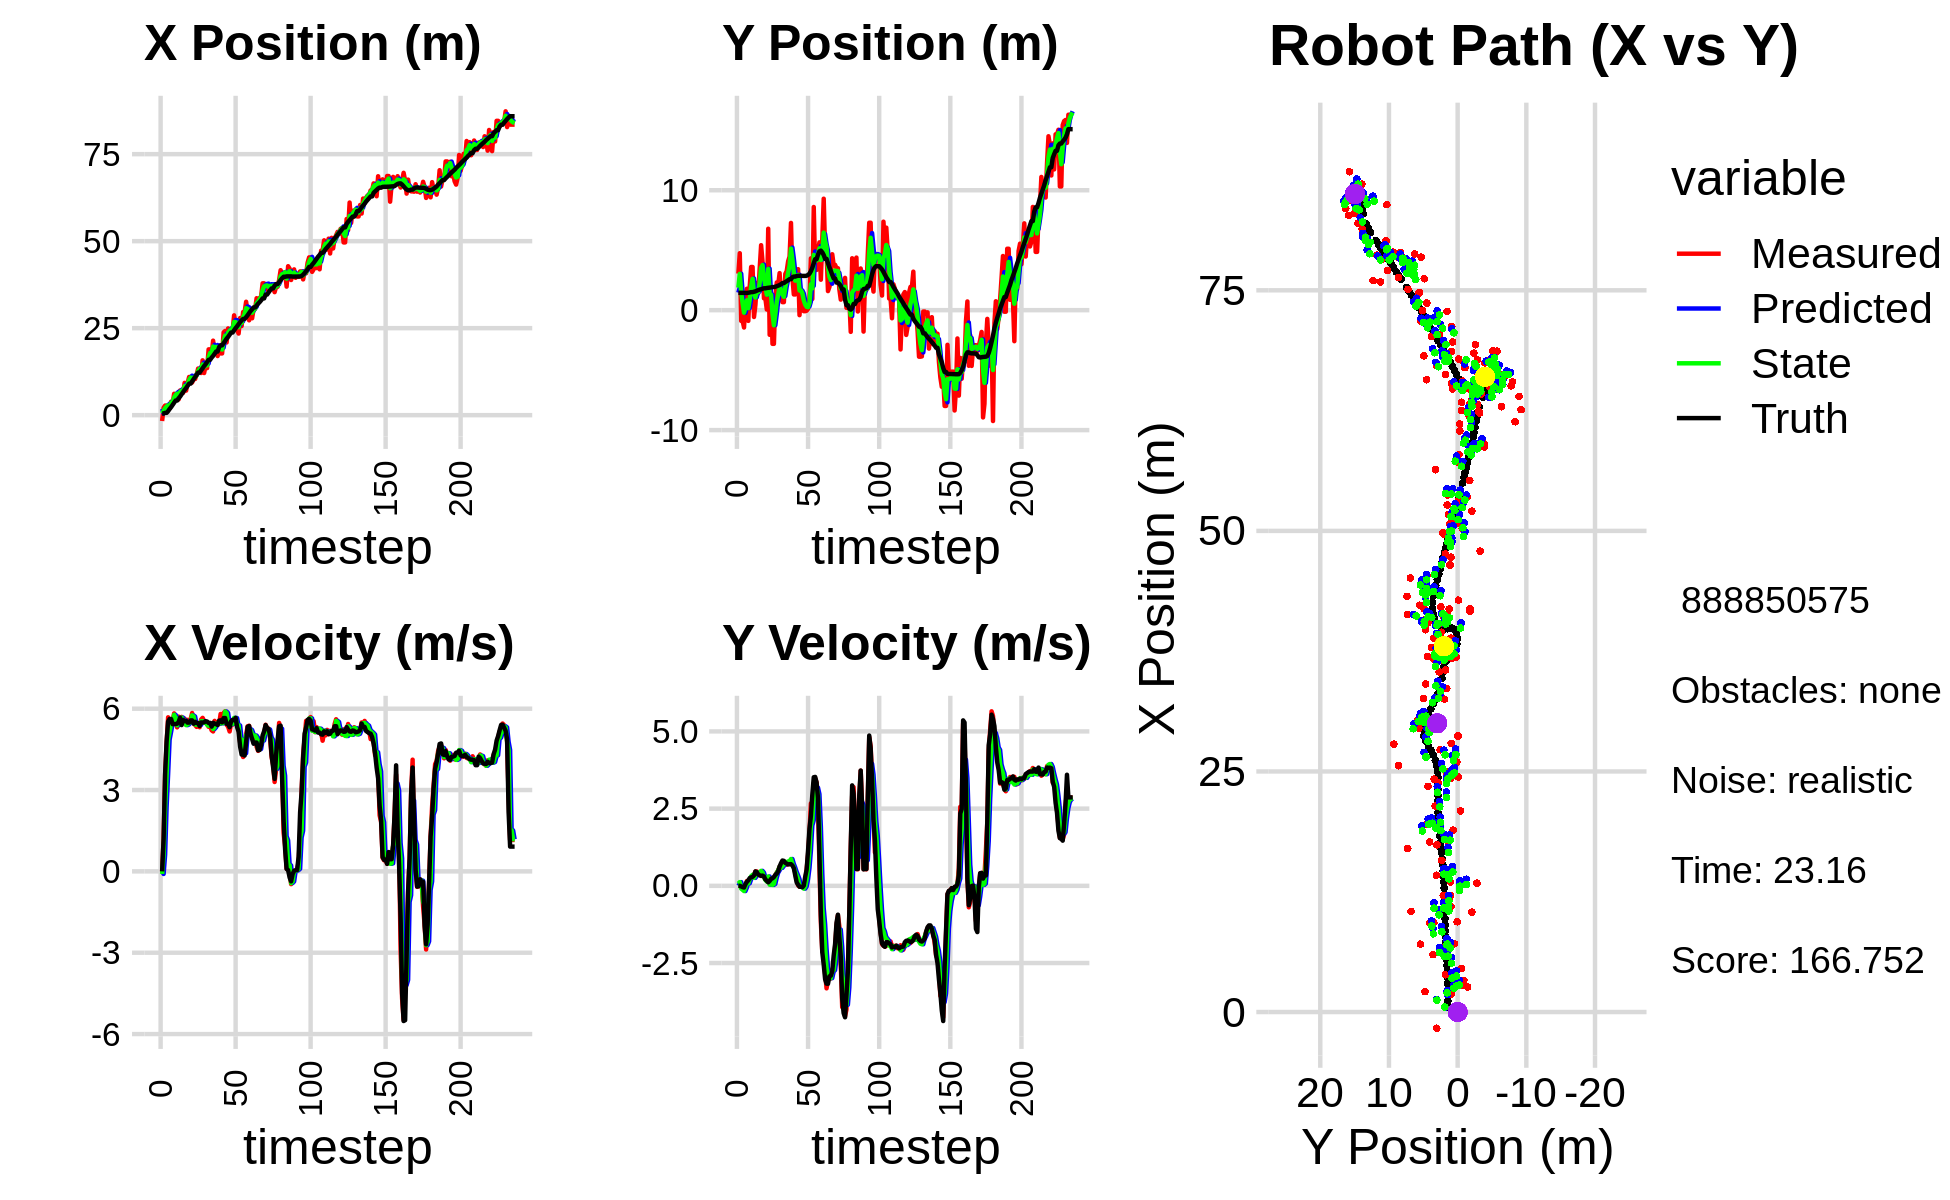

Data behind this chart, as committed beside it:
3.647384434559634236e+00, 2.299858391912888322e+00, 0.000000000000000000e+00, 0.000000000000000000e+00, 0.000000000000000000e+00, 0.000000000000000000e+00, 0.000000000000000000e+00, 0.000000000000000000e+00, 1.828344024583916649e+00, 1.460939876272882243e+00, 0.000000000000000000e+00, 0.000000000000000000e+00, 4.743001756963479143e-01, 1.444095612726705946e+00, 0.000000000000000000e+00, 0.000000000000000000e+00, 0.000000000000000000e+00, -4.295520193409174681e-04
-1.683577507962831454e+00, 3.046614409087467390e+00, 0.000000000000000000e+00, -0.000000000000000000e+00, 1.828344024583916649e+00, 1.460939876272882243e+00, 0.000000000000000000e+00, 0.000000000000000000e+00, 5.177860582927593658e-01, 1.881314635681205161e+00, -9.452742794699492412e-02, 7.180635126802598078e-02, 4.743001756963479143e-01, 1.444095612726705946e+00, 0.000000000000000000e+00, 0.000000000000000000e+00, 0.000000000000000000e+00, 7.777693826938048005e-05
2.121348052987936494e+00, 4.746395488983826461e+00, 1.203999992543652864e+00, -9.364343328522650234e-05, 5.083333154980598234e-01, 1.888495270808007831e+00, -9.452742794699492412e-02, 7.180635126802598078e-02, 1.237310543541627172e+00, 3.026423753766039670e+00, 6.098071685866757186e-01, 1.204970765701233043e-01, 4.775922595215053024e-01, 1.444095513086763649e+00, 1.199999999999999956e+00, 0.000000000000000000e+00, 1.200000047683715820e+00, 7.777693826938048005e-05
2.766967087854512286e+00, -8.956605841799011314e-01, 3.553999033347483572e+00, -2.483138858260414746e-03, 1.298291260400294744e+00, 3.038473461423051969e+00, 6.098071685866757186e-01, 1.204970765701233043e-01, 1.994435969843225021e+00, 1.524287483932497134e+00, 2.372165435888863527e+00, -9.163456003189908439e-02, 6.653402152320475604e-01, 1.443822199430993436e+00, 3.600000000000000089e+00, -2.000000000000000042e-02, 3.599999904632568359e+00, 6.986885564401745796e-04
2.766967087854512286e+00, -8.956605841799011314e-01, 4.719857526325703212e+00, -3.664629034211654146e-02, 2.231652513432111462e+00, 1.515124027929307227e+00, 2.372165435888863527e+00, -9.163456003189908439e-02, 2.482700306039571370e+00, 5.763162476982590654e-01, 3.581242433182390883e+00, -1.292532147644053220e-01, 6.653402152320475604e-01, 1.443822199430993436e+00, 4.799999999999999822e+00, -4.200000000000000261e-02, 4.800000190734863281e+00, 7.764122914522886276e-03
2.606422692782177641e+00, -1.446079264108509843e+00, 5.682711070490398697e+00, -5.731392986353894825e-02, 2.840824549357810369e+00, 5.633909262218185221e-01, 3.581242433182390883e+00, -1.292532147644053220e-01, 2.809505828918649417e+00, -2.133191483297572910e-01, 4.857090392023732051e+00, -1.693162386408345321e-01, 1.141078740387019508e+00, 1.440262069468504880e+00, 5.527999999999999581e+00, -5.399999999999999939e-02, 5.527999877929687500e+00, 1.008532475680112839e-02
1.890170268305239265e+00, 8.756708513051251197e-01, 5.483924264377689539e+00, 2.886038648465070328e-02, 3.295214868121022711e+00, -2.302507721938407415e-01, 4.857090392023732051e+00, -1.693162386408345321e-01, 2.705356272911795479e+00, 2.057920871666733265e-01, 5.146928501446706328e+00, -5.611936722401877908e-02, 1.776248723446449018e+00, 1.433966697569273308e+00, 5.620000000000000107e+00, 5.600000000000000117e-02, 5.619999885559082031e+00, -5.262676626443862915e-03
3.880073338885435597e+00, 1.785737883013448712e+00, 5.608856780522504692e+00, 1.550719204861018274e-01, 3.220049123056466289e+00, 2.001801504442714541e-01, 5.146928501446706328e+00, -5.611936722401877908e-02, 3.512754342338922697e+00, 8.195730116130519605e-01, 5.459864777144733061e+00, 1.061318208804709340e-01, 2.309192448585264845e+00, 1.434976856362546904e+00, 5.618000000000000327e+00, 1.300000000000000044e-01, 5.619999885559082031e+00, -2.764064632356166840e-02
3.279325038140535664e+00, -8.937585870838042901e-01, 5.542882006346182777e+00, 1.532478705351943415e-01, 4.058740820053396092e+00, 8.301861937010990289e-01, 5.459864777144733061e+00, 1.061318208804709340e-01, 3.730245446916864438e+00, 1.612660210073427747e-01, 5.491815847221991120e+00, 7.937063544293006256e-02, 2.943916111998296170e+00, 1.450480170138452651e+00, 5.429999999999999716e+00, 1.779999999999999916e-01, 5.433000087738037109e+00, -2.764064632356166840e-02
6.146062403590657475e+00, 2.006326536644289948e+00, 5.826999930074730827e+00, 2.159423069158199482e-01, 4.279427031639063905e+00, 1.692030845516357684e-01, 5.491815847221991120e+00, 7.937063544293006256e-02, 5.076503522284109948e+00, 8.850258721167958420e-01, 5.775760412936802979e+00, 2.112958373174534943e-01, 3.572082310868182731e+00, 1.473775784193583016e+00, 5.434999999999999609e+00, 2.500000000000000000e-01, 5.440999984741210938e+00, -3.704196587204933167e-02
5.967220336157891047e+00, 3.599481059940974781e+00, 5.501852413879539938e+00, 2.601593382426473089e-01, 5.654079563577790069e+00, 9.061554558485411803e-01, 5.775760412936802979e+00, 2.112958373174534943e-01, 5.782833025762358581e+00, 1.954054519513168220e+00, 5.674442351761329384e+00, 3.095261020668508278e-01, 4.197154789937431296e+00, 1.502904369644258331e+00, 5.434000000000000163e+00, 2.740000000000000213e-01, 5.440999984741210938e+00, -4.725057631731033325e-02
5.967220336157891047e+00, 3.599481059940974781e+00, 5.312232151010635839e+00, 2.873871956890117207e-01, 6.350277260938491430e+00, 1.985007129719853269e+00, 5.674442351761329384e+00, 3.095261020668508278e-01, 6.180871331997405349e+00, 2.610941227161311939e+00, 5.386090170098973395e+00, 3.553047491201772878e-01, 4.197154789937431296e+00, 1.502904369644258331e+00, 5.445999999999999730e+00, 2.919999999999999818e-01, 5.453999996185302734e+00, -5.404645577073097229e-02
4.527181475984026093e+00, -5.688002047241893511e-01, 5.707482688360436818e+00, 3.466476892220639039e-01, 6.719480349007302955e+00, 2.646471702073329713e+00, 5.386090170098973395e+00, 3.553047491201772878e-01, 5.798265693808543730e+00, 1.397105701494988583e+00, 5.492986414844477139e+00, 2.572459119474035383e-01, 4.823806554333793351e+00, 1.536567932490362720e+00, 5.509999999999999787e+00, 3.360000000000000209e-01, 5.520999908447265625e+00, -6.066113710403442383e-02
7.092147141607981986e+00, 4.508415897219154034e-01, 5.660930962160944269e+00, 4.650362260881966137e-01, 6.347564335292991800e+00, 1.422830292689728937e+00, 5.492986414844477139e+00, 2.572459119474035383e-01, 6.661921090118676503e+00, 1.050630291867642896e+00, 5.655875438108465048e+00, 3.226994851143196730e-01, 5.354640752137219906e+00, 1.569244309373008406e+00, 5.666999999999999815e+00, 4.660000000000000253e-01, 5.686999797821044922e+00, -8.196432143449783325e-02
6.637303560533337254e+00, 2.273790120475666310e+00, 5.698048993152513120e+00, 4.651094052673265811e-01, 7.227508633929523363e+00, 1.082900240379074841e+00, 5.655875438108465048e+00, 3.226994851143196730e-01, 6.978323372385576207e+00, 1.549132675304529361e+00, 5.671531938299366082e+00, 4.223457601113793092e-01, 6.000955373226410927e+00, 1.620981812394870714e+00, 5.395999999999999908e+00, 4.410000000000000031e-01, 5.414000034332275391e+00, -8.144551515579223633e-02
6.417777925848169751e+00, 1.407649724836055549e+00, 5.593131876072738429e+00, 3.645559362743015508e-01, 7.545476566215512548e+00, 1.591367251315667364e+00, 5.671531938299366082e+00, 4.223457601113793092e-01, 7.073017167313979670e+00, 1.518647321530411043e+00, 5.575093826469196934e+00, 3.888603068224135706e-01, 6.627998143352186844e+00, 1.672768502609551122e+00, 5.586999999999999744e+00, 3.649999999999999911e-01, 5.598999977111816406e+00, -6.508714705705642700e-02
9.287970810846838177e+00, 3.472380592812330580e+00, 5.634044951432521486e+00, 3.672226183451200998e-01, 7.630526549960899629e+00, 1.557533352212652433e+00, 5.575093826469196934e+00, 3.888603068224135706e-01, 8.340162164064986783e+00, 2.300718203368473880e+00, 5.566188089414601414e+00, 4.372958804036322089e-01, 7.262788563744837056e+00, 1.715248181670375738e+00, 5.541000000000000369e+00, 3.380000000000000226e-01, 5.551000118255615234e+00, -6.508714705705642700e-02
7.052636236017421290e+00, 5.415918333979198529e+00, 5.410653743883210964e+00, 3.181617369027431308e-01, 8.896780973006446658e+00, 2.344447791408837301e+00, 5.566188089414601414e+00, 4.372958804036322089e-01, 8.125736580962794164e+00, 3.533810946931748465e+00, 5.393106174769765282e+00, 4.837660113545190765e-01, 7.793439656779972857e+00, 1.746932252131748520e+00, 5.551999999999999602e+00, 3.250000000000000111e-01, 5.560999870300292969e+00, -5.873519182205200195e-02
9.266478389276340266e+00, 4.044767900160793239e+00, 5.589054455216762030e+00, 3.335731408848544577e-01, 8.665047198439770781e+00, 3.582187548067200300e+00, 5.393106174769765282e+00, 4.837660113545190765e-01, 8.935687657385262384e+00, 3.758046947912637936e+00, 5.417934801394683753e+00, 4.297490409442555892e-01, 8.431209355310619102e+00, 1.784580751423198386e+00, 5.485999999999999766e+00, 3.310000000000000164e-01, 5.495999813079833984e+00, -5.961257219314575195e-02
1.097189536697097800e+01, 9.877559686298652553e-01, 5.460701923065896857e+00, 3.011544542568140859e-01, 9.477481137524730315e+00, 3.801021852007063551e+00, 5.417934801394683753e+00, 4.297490409442555892e-01, 1.010376363944225808e+01, 2.705727655818249033e+00, 5.486010315761490119e+00, 2.766325363905826618e-01, 9.062799245050563002e+00, 1.820971204567245483e+00, 5.488000000000000433e+00, 3.039999999999999925e-01, 5.495999813079833984e+00, -5.509359389543533325e-02
1.097189536697097800e+01, 9.877559686298652553e-01, 5.610089067062025592e+00, 2.095111060132610892e-01, 1.065236467101840745e+01, 2.733390909457307227e+00, 5.486010315761490119e+00, 2.766325363905826618e-01, 1.079906977559418735e+01, 2.053776415887325513e+00, 5.502298268650375412e+00, 1.918125061737092629e-01, 9.062799245050563002e+00, 1.820971204567245483e+00, 5.567999999999999616e+00, 2.069999999999999896e-01, 5.571000099182128906e+00, -3.732806816697120667e-02
9.382291317249830342e+00, 5.474464553883052337e-02, 5.840928096449996332e+00, 2.181318854304814814e-01, 1.134929960245922409e+01, 2.072957666504696483e+00, 5.502298268650375412e+00, 1.918125061737092629e-01, 1.051198952978161749e+01, 1.290088838026566709e+00, 5.753690032070675642e+00, 1.378903008762772942e-01, 9.702028065714364047e+00, 1.847851677406909143e+00, 5.568999999999999950e+00, 1.610000000000000042e-01, 5.571000099182128906e+00, -3.732806816697120667e-02
1.045115729440900232e+01, 6.788295938503143390e+00, 5.456638363486237431e+00, 1.219170575004612511e-01, 1.108735853298868435e+01, 1.303877868114194483e+00, 5.753690032070675642e+00, 1.378903008762772942e-01, 1.078846795647648094e+01, 3.433282561480892170e+00, 5.713885282328783788e+00, 3.020760776269838521e-01, 1.034949854018615234e+01, 1.864554121655759955e+00, 5.448000000000000398e+00, 1.140000000000000041e-01, 5.448999881744384766e+00, -2.233917079865932465e-02
1.038030287616308556e+01, -2.053447023659524362e+00, 5.398673088404853715e+00, 1.197076208997106123e-01, 1.135985648470935949e+01, 3.463490169243590433e+00, 5.713885282328783788e+00, 3.020760776269838521e-01, 1.096009282621123937e+01, 1.317089090074706981e+00, 5.421029048789528737e+00, 3.727477054761885178e-02, 1.097985056030765172e+01, 1.878665907994279349e+00, 5.516000000000000014e+00, 1.580000000000000016e-01, 5.519000053405761719e+00, -2.216989360749721527e-02
1.165511531002311507e+01, 1.232417121181844211e+00, 5.329072842907800478e+00, 1.766473196699829828e-01, 1.150219573109019144e+01, 1.320816567129468933e+00, 5.421029048789528737e+00, 3.727477054761885178e-02, 1.155860014117629575e+01, 1.289984525637238644e+00, 5.406199055907091378e+00, 9.837448472693879897e-02, 1.161211565144266622e+01, 1.898870482701020102e+00, 5.471000000000000085e+00, 2.260000000000000064e-01, 5.475999832153320312e+00, -3.313571959733963013e-02
1.339003935436470805e+01, -2.808131084359404284e+00, 5.387833239520753992e+00, 2.360155522651719295e-01, 1.209922004676700524e+01, 1.299821974109932610e+00, 5.406199055907091378e+00, 9.837448472693879897e-02, 1.264262772593246886e+01, -2.916728246788173884e-01, 5.417346623458779931e+00, 2.891056046723727846e-02, 1.224026086952500592e+01, 1.925898207847109189e+00, 5.469999999999999751e+00, 2.449999999999999956e-01, 5.475999832153320312e+00, -4.377729445695877075e-02
1.339003935436470805e+01, -2.808131084359404284e+00, 5.316016402125790741e+00, 2.725768240228042538e-01, 1.318436238827834650e+01, -2.887817686320936494e-01, 5.417346623458779931e+00, 2.891056046723727846e-02, 1.326195676720281114e+01, -1.260982368833177159e+00, 5.400742619790259269e+00, 6.125755824294130958e-02, 1.224026086952500592e+01, 1.925898207847109189e+00, 5.363999999999999879e+00, 2.839999999999999747e-01, 5.370999813079833984e+00, -5.122977495193481445e-02
1.211914065446209676e+01, 1.066867305842605473e+00, 5.600623423636352349e+00, 3.410849623662004504e-01, 1.380203102918183689e+01, -1.254856613008882960e+00, 5.400742619790259269e+00, 6.125755824294130958e-02, 1.308550651813830612e+01, -3.464827351581950543e-01, 5.538244422357272434e+00, 2.661855417070861929e-01, 1.286370638016073187e+01, 1.957388772364422991e+00, 5.491999999999999993e+00, 3.549999999999999822e-01, 5.502999782562255859e+00, -6.082612276077270508e-02
1.575939348323691469e+01, 2.311443283434026164e+00, 5.661822477801445430e+00, 4.283105492798316427e-01, 1.363933096037403381e+01, -3.198641809874864239e-01, 5.538244422357272434e+00, 2.661855417070861929e-01, 1.455914910207657442e+01, 7.059521445301615294e-01, 5.541387389285030274e+00, 4.240161040874246279e-01, 1.348672655193760583e+01, 1.995857074162484590e+00, 5.488999999999999879e+00, 3.980000000000000204e-01, 5.502999782562255859e+00, -7.550507038831710815e-02
1.210744479284820763e+01, 2.095703370788884801e+00, 5.552215549544002648e+00, 4.923181624602161466e-01, 1.511328784100507683e+01, 7.483537549389039922e-01, 5.541387389285030274e+00, 4.240161040874246279e-01, 1.384858343723216123e+01, 1.273177852051566861e+00, 5.487812144439404349e+00, 4.991502959443959164e-01, 1.411741617315079189e+01, 2.044098451003499850e+00, 5.500000000000000000e+00, 4.719999999999999751e-01, 5.519999980926513672e+00, -8.843927830457687378e-02
1.421463108069027470e+01, 3.087879314204404757e+00, 5.507888556041546479e+00, 6.229085864163264041e-01, 1.439736465167610113e+01, 1.323092881646006358e+00, 5.487812144439404349e+00, 4.991502959443959164e-01, 1.432136987452174459e+01, 2.011459180361595767e+00, 5.492125268937740223e+00, 6.120995088824722208e-01, 1.464355829352987115e+01, 2.091164066173104352e+00, 5.538999999999999702e+00, 6.250000000000000000e-01, 5.573999881744384766e+00, -1.126153990626335144e-01
1.352135184367061704e+01, 1.050341023717726197e+00, 5.427401317692074123e+00, 6.138059708941169257e-01, 1.487058240141551835e+01, 2.072669131249842867e+00, 5.492125268937740223e+00, 6.120995088824722208e-01, 1.430615675948775944e+01, 1.675773988309538609e+00, 5.407936072059373878e+00, 5.799590312363210876e-01, 1.527880838512250428e+01, 2.165227069361428391e+00, 5.525999999999999801e+00, 7.339999999999999858e-01, 5.573999881744384766e+00, -1.126153990626335144e-01
1.890457990777033004e+01, 6.682174944618527457e-01, 5.331820104591701970e+00, 7.898056298776787720e-01, 1.484695036669369728e+01, 1.733769891433170729e+00, 5.407936072059373878e+00, 5.799590312363210876e-01, 1.657460985872062054e+01, 1.325259811382221820e+00, 5.367285287500469515e+00, 6.427056608065442322e-01, 1.590446642011701250e+01, 2.257187797546504893e+00, 5.475999999999999979e+00, 8.189999999999999503e-01, 5.537000179290771484e+00, -1.470611691474914551e-01
1.890457990777033004e+01, 6.682174944618527457e-01, 5.360894806043179805e+00, 7.914350832147531989e-01, 1.711133838747066704e+01, 1.389530377462876221e+00, 5.367285287500469515e+00, 6.427056608065442322e-01, 1.786605502056161754e+01, 1.113165873955340057e+00, 5.399313222174420446e+00, 6.883143005214545918e-01, 1.590446642011701250e+01, 2.257187797546504893e+00, 5.477000000000000313e+00, 8.080000000000000515e-01, 5.537000179290771484e+00, -1.465724259614944458e-01
1.737388971397842852e+01, 3.020686164119815498e+00, 5.203920695739238766e+00, 7.236900970816019241e-01, 1.840598634277905887e+01, 1.181997304007485594e+00, 5.399313222174420446e+00, 6.883143005214545918e-01, 1.794247115948905247e+01, 1.896835710036724798e+00, 5.377638451314673773e+00, 7.631541719950860614e-01, 1.652810648094858337e+01, 2.348772241312576448e+00, 5.339999999999999858e+00, 7.429999999999999938e-01, 5.390999794006347656e+00, -1.381800919771194458e-01
2.140691879364838002e+01, 3.257371320453740005e+00, 5.160994613573971712e+00, 6.830585989752157028e-01, 1.848023500462052127e+01, 1.973151127236233426e+00, 5.377638451314673773e+00, 7.631541719950860614e-01, 1.972248379373253968e+01, 2.469787602276515059e+00, 5.251682896423862879e+00, 7.673691837182946562e-01, 1.703383043391825424e+01, 2.419105901329897890e+00, 5.480999999999999872e+00, 7.189999999999999725e-01, 5.527999877929687500e+00, -1.315854340791702271e-01
1.766232107861465650e+01, 4.078461005602778577e+00, 5.550911137591417521e+00, 7.089454985838351542e-01, 2.024765208337492695e+01, 2.546524520648344669e+00, 5.251682896423862879e+00, 7.673691837182946562e-01, 1.917514587373421620e+01, 3.139906586176339776e+00, 5.314970049461291701e+00, 7.892681341282397067e-01, 1.765313699841640727e+01, 2.500700428952078891e+00, 5.435999999999999943e+00, 6.939999999999999503e-01, 5.480000019073486328e+00, -1.270292550325393677e-01
1.950595548715859806e+01, 4.463023736174602796e+00, 5.462184416486492999e+00, 7.089458834629684958e-01, 1.970664287868034492e+01, 3.218833399589163591e+00, 5.314970049461291701e+00, 7.892681341282397067e-01, 1.961468183009974808e+01, 3.699923753058588449e+00, 5.438006212822847019e+00, 7.920693449853348778e-01, 1.827931192544221872e+01, 2.580986096644331429e+00, 5.435999999999999943e+00, 6.989999999999999547e-01, 5.480000019073486328e+00, -1.290701031684875488e-01
1.699179223145609186e+01, 7.271726801681776209e+00, 5.506810182657480901e+00, 7.147379349227860335e-01, 2.015848245138203154e+01, 3.779130687557121782e+00, 5.438006212822847019e+00, 7.920693449853348778e-01, 1.881109089958743752e+01, 5.133345245627251252e+00, 5.471148734183138629e+00, 8.678266531292250230e-01, 1.827931192544221872e+01, 2.580986096644331429e+00, 5.397999999999999687e+00, 7.019999999999999574e-01, 5.442999839782714844e+00, -1.290701031684875488e-01
1.971573889278546687e+01, 2.679540171917143443e+00, 5.431606158516910199e+00, 7.036946280207401205e-01, 1.935820577300574996e+01, 5.220127910940173699e+00, 5.471148734183138629e+00, 8.678266531292250230e-01, 1.951068807234072722e+01, 4.229582843062056341e+00, 5.444459001337622617e+00, 7.105137765064987176e-01, 1.954211023455268403e+01, 2.743179275251825810e+00, 5.559999999999999609e+00, 6.590000000000000302e-01, 5.598999977111816406e+00, -1.288378983736038208e-01
1.774047043904211662e+01, 1.310105277806175472e+00, 5.806561342388155467e+00, 6.604390751469356724e-01, 2.005513397247448992e+01, 4.300634220712706401e+00, 5.444459001337622617e+00, 7.105137765064987176e-01, 1.910601768837699055e+01, 3.138193231357658597e+00, 5.515160791919829997e+00, 5.919603043185724944e-01, 2.007142427556296127e+01, 2.800424888518634692e+00, 5.570000000000000284e+00, 5.719999999999999529e-01, 5.598999977111816406e+00, -1.132534295320510864e-01
1.774047043904211662e+01, 1.310105277806175472e+00, 5.498187187974783896e+00, 4.172924309093535289e-01, 1.965753376756897453e+01, 3.197389261789515658e+00, 5.515160791919829997e+00, 5.919603043185724944e-01, 1.885173574543938102e+01, 2.460242439096945510e+00, 5.460340161249608748e+00, 4.507815975839118972e-01, 2.007142427556296127e+01, 2.800424888518634692e+00, 5.498000000000000220e+00, 3.380000000000000226e-01, 5.508999824523925781e+00, -7.575114071369171143e-02
2.380069878691399055e+01, 2.795219938621267275e+00, 5.846015194715884711e+00, 1.868343528503931816e-01, 1.939776976156434074e+01, 2.505320598855336645e+00, 5.460340161249608748e+00, 4.507815975839118972e-01, 2.132667027560433937e+01, 2.611300837301972599e+00, 5.485990572379733088e+00, 3.382817949380848566e-01, 2.069399622077910195e+01, 2.845355703690057858e+00, 5.655000000000000249e+00, 1.100000000000000006e-01, 5.656000137329101562e+00, -3.194839134812355042e-02
2.419948676223078010e+01, 3.417837217368907776e+00, 5.903979333996686840e+00, 1.554755604168597989e-02, 2.187526933284231134e+01, 2.645129016795781052e+00, 5.485990572379733088e+00, 3.382817949380848566e-01, 2.283142550205422339e+01, 2.937114975272683726e+00, 5.895951443726207053e+00, 2.139688714789940716e-01, 2.133528879258621913e+01, 2.864357426307307275e+00, 5.655999999999999694e+00, 3.599999999999999728e-02, 5.656000137329101562e+00, -2.633396768942475319e-03
2.089484408517668612e+01, -4.163351518994420353e-01, 5.408918746412432199e+00, -2.963322616385160105e-02, 2.342102064642684311e+01, 2.958511862420583061e+00, 5.895951443726207053e+00, 2.139688714789940716e-01, 2.228348333247262758e+01, 1.642024397768671928e+00, 5.841631431147173537e+00, -6.242532342395967770e-03, 2.197279337011272560e+01, 2.866058542809589493e+00, 5.440999999999999837e+00, -2.800000000000000058e-02, 5.440999984741210938e+00, 5.478531122207641602e-03
2.493033269018767228e+01, 1.652280047237054905e+00, 5.336919800222166721e+00, -2.923877374996939130e-02, 2.286764647558734609e+01, 1.641400144534432393e+00, 5.841631431147173537e+00, -6.242532342395967770e-03, 2.376218315183621499e+01, 1.645051511956131973e+00, 5.448589260939853851e+00, -1.651435406282310975e-02, 2.249443891632632031e+01, 2.863247349356304206e+00, 5.440999999999999837e+00, -3.200000000000000067e-02, 5.440999984741210938e+00, 5.478531122207641602e-03
2.425961211339527068e+01, 1.011406734378054839e+00, 5.159912554631781667e+00, -3.001422739819924884e-02, 2.430704207793020188e+01, 1.643400076549849764e+00, 5.448589260939853851e+00, -1.651435406282310975e-02, 2.425329060108625612e+01, 1.397668614168651624e+00, 5.405910871337052725e+00, -4.294062751183080895e-02, 2.310425356048407863e+01, 2.859074904773816428e+00, 5.317000000000000171e+00, -4.700000000000000011e-02, 5.316999912261962891e+00, 5.816743709146976471e-03
2.442021647103024407e+01, -8.490626556070267339e-02, 5.453823760052619818e+00, -4.384464248668748509e-02, 2.479388168821996175e+01, 1.393374551417468465e+00, 5.405910871337052725e+00, -4.294062751183080895e-02, 2.463410923259791119e+01, 8.193612979705184873e-01, 5.439497999097175018e+00, -9.068832036207430392e-02, 2.374611166128023498e+01, 2.855423047833271610e+00, 5.538999999999999702e+00, 8.000000000000000167e-03, 5.539000034332275391e+00, 8.039074949920177460e-03
2.442021647103024407e+01, -8.490626556070267339e-02, 5.412669701675473455e+00, 1.200128006265131220e-01, 2.517805903250762967e+01, 8.102924659343110347e-01, 5.439497999097175018e+00, -9.068832036207430392e-02, 2.485056331091194437e+01, 4.679533931117945134e-01, 5.440979753683994780e+00, -2.207155386536832631e-02, 2.374611166128023498e+01, 2.855423047833271610e+00, 5.589999999999999858e+00, 2.929999999999999827e-01, 5.598000049591064453e+00, -2.216893807053565979e-02
2.868445804689963197e+01, -4.463438763708836576e-02, 5.616148604051199200e+00, 5.289173216991684967e-01, 2.539466128628034269e+01, 4.657462377252576946e-01, 5.440979753683994780e+00, -2.207155386536832631e-02, 2.676981777116565553e+01, 2.813077790287067392e-01, 5.661289404705064143e+00, 2.160039009886622063e-01, 2.438460043048368320e+01, 2.873317673639610881e+00, 5.573000000000000398e+00, 5.250000000000000222e-01, 5.598000049591064453e+00, -9.390097856521606445e-02
2.597380086787183018e+01, 1.075951603609054397e-01, 5.547227529684435332e+00, 1.007626350863600750e+00, 2.733594671163616141e+01, 3.029081691275729571e-01, 5.661289404705064143e+00, 2.160039009886622063e-01, 2.673963607386640007e+01, 2.468110865117203456e-01, 5.654141387976547861e+00, 5.750941472523491971e-01, 2.501468160728142109e+01, 2.937970354582210675e+00, 5.661999999999999922e+00, 1.137000000000000011e+00, 5.775000095367431641e+00, -1.796858906745910645e-01
2.444265010972825536e+01, 1.005618168752122399e+00, 5.400491023338558350e+00, 1.727309344620412634e+00, 2.730505021266405663e+01, 3.043205012369552542e-01, 5.654141387976547861e+00, 5.750941472523491971e-01, 2.611391735374120415e+01, 6.053438826443603427e-01, 5.374947120347555618e+00, 1.129529119973024631e+00, 2.554393270592905907e+01, 3.045483186470266723e+00, 5.317999999999999616e+00, 1.844000000000000083e+00, 5.629000186920166016e+00, -3.095605373382568359e-01
2.344897082448445147e+01, 4.319305851312550182e+00, 5.273152014919679331e+00, 2.668701186712308271e+00, 2.665141206577596122e+01, 7.182967946416628502e-01, 5.374947120347555618e+00, 1.129529119973024631e+00, 2.526878614386095379e+01, 2.154896786928492958e+00, 5.382935512865317129e+00, 1.955039606293080379e+00, 2.616274145226911685e+01, 3.252375080002797070e+00, 5.153999999999999915e+00, 2.262000000000000011e+00, 5.629000186920166016e+00, -4.685094952583312988e-01
2.791428104034047308e+01, 9.365646387166894904e-01, 4.757435888795445322e+00, 2.407701269793474097e+00, 2.580707969514748612e+01, 2.350400747557801040e+00, 5.382935512865317129e+00, 1.955039606293080379e+00, 2.672704530415244051e+01, 1.812715123021382713e+00, 4.886418585817580151e+00, 2.118782244694123573e+00, 2.672649839523845472e+01, 3.546481086499466251e+00, 4.597000000000000419e+00, 2.956999999999999851e+00, 5.466000080108642578e+00, -4.685094952583312988e-01
2.560157194689137938e+01, 8.598327352886370178e+00, 4.689149710207741961e+00, 3.317440355636101401e+00, 2.721568716273419852e+01, 2.024593347490795114e+00, 4.886418585817580151e+00, 2.118782244694123573e+00, 2.650179519918803450e+01, 4.606966465631703755e+00, 4.868694044398985454e+00, 2.882234430868023445e+00, 2.723691919410077489e+01, 3.914446547310631797e+00, 4.309000000000000163e+00, 3.516000000000000014e+00, 5.560999870300292969e+00, -6.157228946685791016e-01
2.963947775935359630e+01, 3.355320407877374844e+00, 4.218983522802262520e+00, 3.479962288907355816e+00, 2.698866460362793163e+01, 4.895189908718506011e+00, 4.868694044398985454e+00, 2.882234430868023445e+00, 2.813872666396397548e+01, 4.312183907496658364e+00, 4.362635548405854102e+00, 3.108913177074498435e+00, 2.764684942360732833e+01, 4.250204755497906106e+00, 4.301000000000000156e+00, 3.525999999999999801e+00, 5.560999870300292969e+00, -6.897014379501342773e-01
2.963947775935359630e+01, 3.355320407877374844e+00, 4.369993321266377073e+00, 3.347862696121479242e+00, 2.857499021880456169e+01, 4.623075225204107852e+00, 4.362635548405854102e+00, 3.108913177074498435e+00, 2.903149852899640138e+01, 4.136782584655686712e+00, 4.356033973973115536e+00, 3.178659267902442132e+00, 2.764684942360732833e+01, 4.250204755497906106e+00, 4.274000000000000021e+00, 3.342999999999999972e+00, 5.426000118255615234e+00, -6.537272930145263672e-01
3.258629205793801020e+01, 4.957774920947046304e+00, 5.049237928312930279e+00, 2.687674448864421972e+00, 2.946710192639371328e+01, 4.454648511445930659e+00, 4.356033973973115536e+00, 3.178659267902442132e+00, 3.074290375860913827e+01, 4.637764587526358895e+00, 5.020537843647266740e+00, 2.968091129740277445e+00, 2.814823225100961679e+01, 4.627794697141442093e+00, 4.772999999999999687e+00, 2.830999999999999961e+00, 5.550000190734863281e+00, -4.891470968723297119e-01
2.949188140013019677e+01, 5.653254940137994566e+00, 5.352719374149019771e+00, 6.496625591566166369e-01, 3.124495754297386441e+01, 4.934573700500386906e+00, 5.020537843647266740e+00, 2.968091129740277445e+00, 3.053329131385303441e+01, 5.155821257698081084e+00, 5.082716889911227831e+00, 1.920952544313378363e+00, 2.871151140354539066e+01, 4.905264570417877223e+00, 5.328999999999999737e+00, 1.024999999999999911e+00, 5.426000118255615234e+00, -1.207798123359680176e-01
2.725659588006115541e+01, 2.539315416273517645e+00, 5.370257714981076624e+00, -1.187574029139332854e+00, 3.104156300284415693e+01, 5.347916512129418543e+00, 5.082716889911227831e+00, 1.920952544313378363e+00, 2.943341987391185555e+01, 4.179886232026833071e+00, 5.251978686105989169e+00, 3.960493793585593281e-01, 2.933980730175753493e+01, 4.962521983900710865e+00, 5.360999999999999766e+00, -9.280000000000000471e-01, 5.440999984741210938e+00, 2.176365703344345093e-01
3.029311037035250465e+01, 5.875270917826013850e+00, 5.019953556521145721e+00, -2.129618754431481520e+00, 2.995861774252245624e+01, 4.219491169962688915e+00, 5.251978686105989169e+00, 3.960493793585593281e-01, 3.007473111349974815e+01, 4.799433866133402837e+00, 5.214983784786434207e+00, -7.167946634199664491e-01, 2.994843986635118682e+01, 4.817917540358752859e+00, 5.068999999999999950e+00, -2.152000000000000135e+00, 5.506000041961669922e+00, 4.012189209461212158e-01
... 176 more rows
